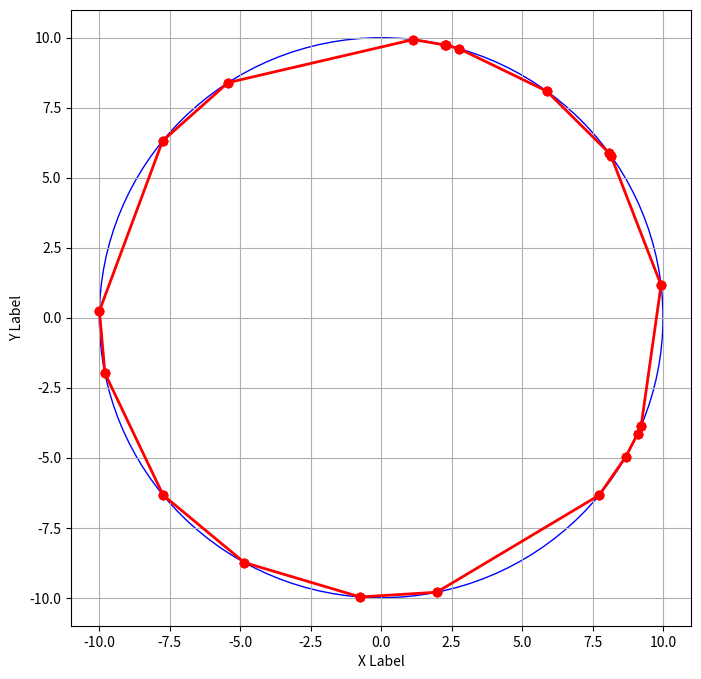

This chart was generated by the following Python code:
import numpy as np
import matplotlib.pyplot as plt
import random

def distance(point1, point2):
    return np.sqrt((point1[0] - point2[0])**2 + (point1[1] - point2[1])**2)

def generate_random_points_on_circle(radius, center, num_points):
    """
    Generate random points on the perimeter of a circle.
    Input:
    1. radius: radius of the circle
    2. center: center coordinates of the circle (x, y)
    3. num_points: number of points to generate
    Output:
    List of random points on the perimeter of the circle
    """
    points = []
    for _ in range(num_points):
        theta = random.uniform(0, 2*np.pi)
        x = center[0] + radius * np.cos(theta)
        y = center[1] + radius * np.sin(theta)
        points.append((x, y))
    return points

def generate_random_points_within_circle(radius, center, num_points):
    """
    Generate random points within a circle.
    Input:
    1. radius: radius of the circle
    2. center: center coordinates of the circle (x, y)
    3. num_points: number of points to generate
    Output:
    List of random points within the circle
    """
    points = []
    for _ in range(num_points):
        theta = random.uniform(0, 2*np.pi)
        r = radius * np.sqrt(random.uniform(0, 1))
        x = center[0] + r * np.cos(theta)
        y = center[1] + r * np.sin(theta)
        points.append((x, y))
    return points

def ant_colony_optimization(points, n_ants, n_iterations, alpha, beta, evaporation_rate, Q):
    n_points = len(points)
    pheromone = np.ones((n_points, n_points))
    best_path = None
    best_path_length = np.inf
    
    for iteration in range(n_iterations):
        paths = []
        path_lengths = []
        
        for ant in range(n_ants):
            visited = [False]*n_points
            current_point = np.random.randint(n_points)
            visited[current_point] = True
            path = [current_point]
            path_length = 0
            
            while False in visited:
                unvisited = np.where(np.logical_not(visited))[0]
                probabilities = np.zeros(len(unvisited))
                
                for i, unvisited_point in enumerate(unvisited):
                    probabilities[i] = pheromone[current_point, unvisited_point]**alpha / distance(points[current_point], points[unvisited_point])**beta
                
                total_probability = np.sum(probabilities)
                if total_probability == 0:
                    probabilities = np.ones(len(unvisited)) / len(unvisited)  # Равномерное распределение вероятностей, если сумма равна 0
                else:
                    probabilities /= total_probability
                
                next_point = np.random.choice(unvisited, p=probabilities)
                path.append(next_point)
                path_length += distance(points[current_point], points[next_point])
                visited[next_point] = True
                current_point = next_point
            
            paths.append(path)
            path_lengths.append(path_length)
            
            if path_length < best_path_length:
                best_path = path
                best_path_length = path_length
        
        pheromone *= evaporation_rate
        
        for path, path_length in zip(paths, path_lengths):
            for i in range(n_points-1):
                pheromone[path[i], path[i+1]] += Q/path_length
            pheromone[path[-1], path[0]] += Q/path_length
    
    plt.figure(figsize=(8, 8))
    
    # Plot circle
    circle = plt.Circle((0, 0), radius, color='b', fill=False)
    plt.gca().add_patch(circle)
    
    # Plot points
    plt.scatter([point[0] for point in points], [point[1] for point in points], c='r', marker='o')
    
    # Plot best path
    for i in range(n_points-1):
        plt.plot([points[best_path[i]][0], points[best_path[i+1]][0]],
                 [points[best_path[i]][1], points[best_path[i+1]][1]],
                 c='r', linestyle='-', linewidth=2, marker='o')
    plt.plot([points[best_path[0]][0], points[best_path[-1]][0]],
             [points[best_path[0]][1], points[best_path[-1]][1]],
             c='r', linestyle='-', linewidth=2, marker='o')
    
    plt.xlabel('X Label')
    plt.ylabel('Y Label')
    plt.grid(True)
    plt.show()
    
# Example usage:
radius = 10
center = (0, 0)
num_points = 20
points = generate_random_points_on_circle(radius, center, num_points) # Generate 20 random 2D points within a circle
ant_colony_optimization(points, n_ants=15, n_iterations=100, alpha=1, beta=1, evaporation_rate=0.5, Q=1)